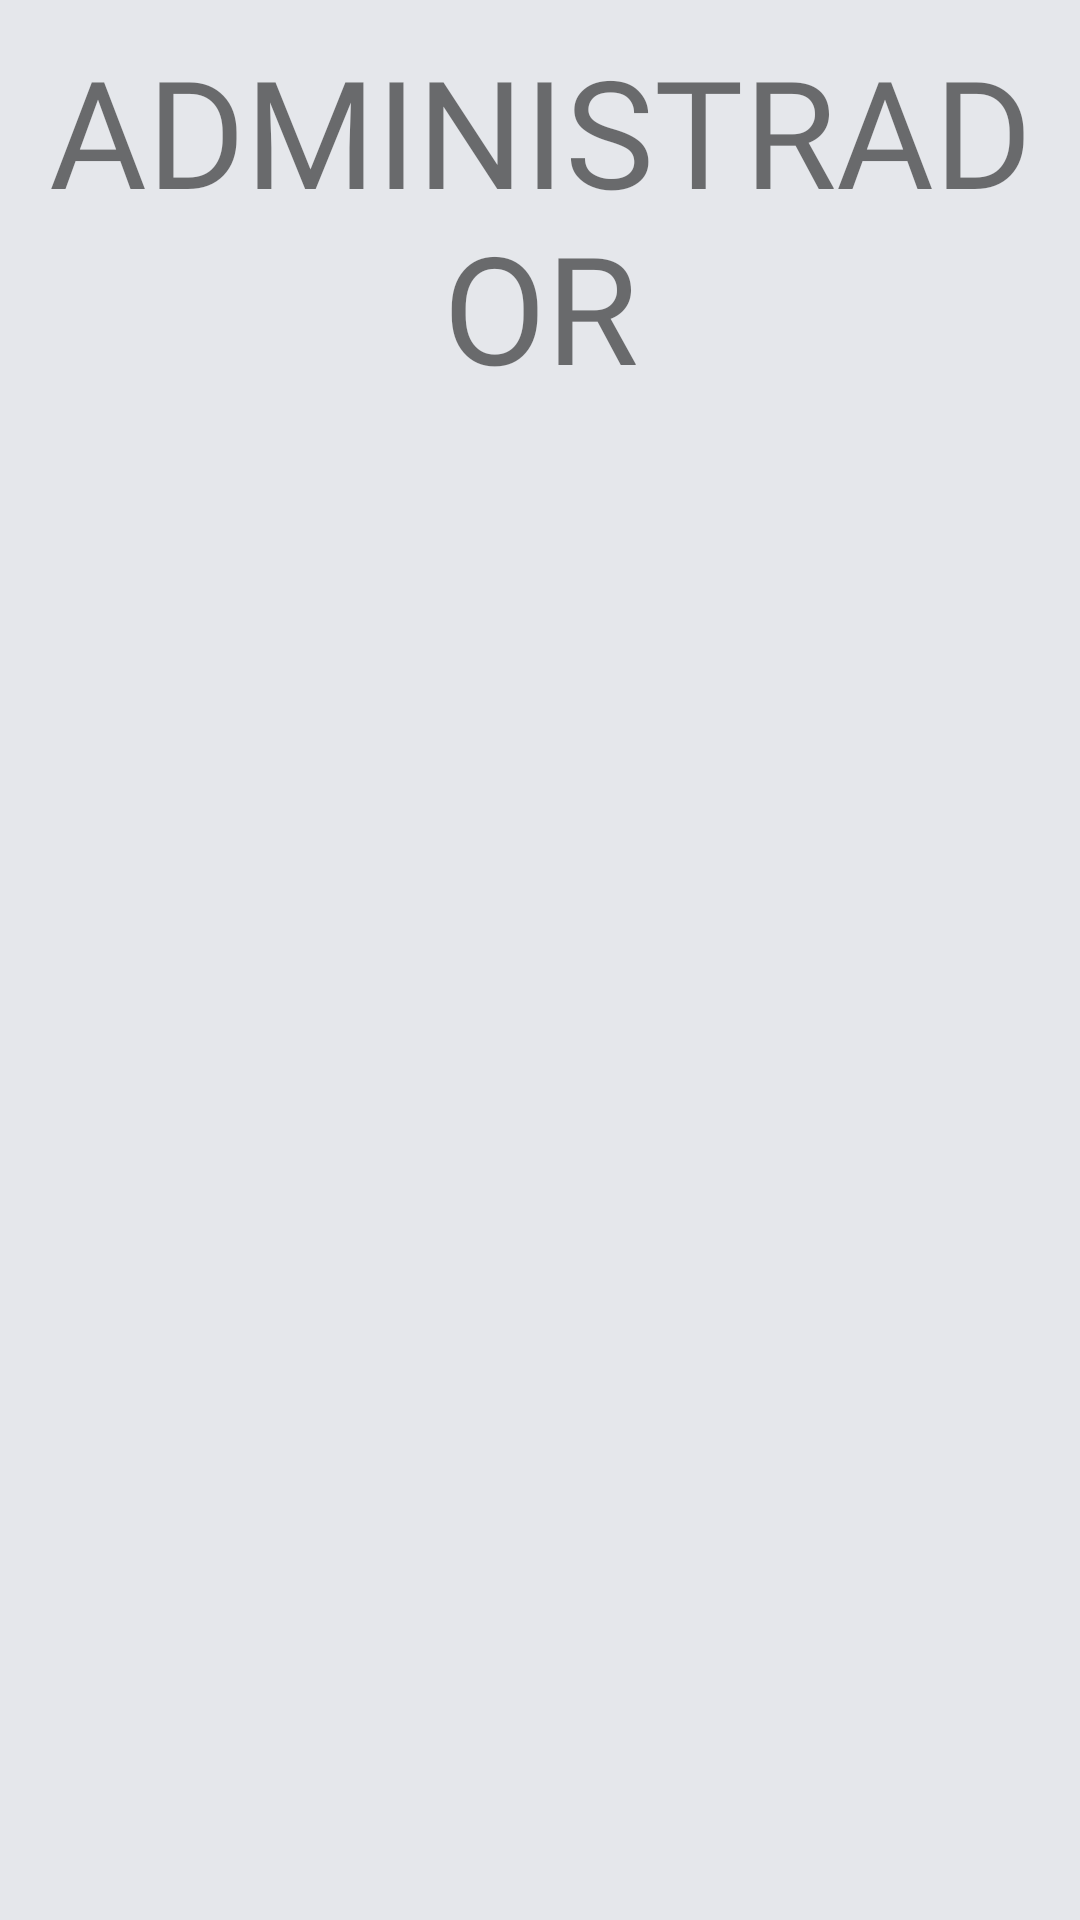

Produce the Android XML layout that renders to this screen, including the resource entries it uses.
<!-- AndroidManifest.xml: application theme Theme.EsteticaCaninaAdmin -->
<!-- res/layout/activity_main.xml -->
<?xml version="1.0" encoding="utf-8"?>
<androidx.constraintlayout.widget.ConstraintLayout xmlns:android="http://schemas.android.com/apk/res/android"
    xmlns:app="http://schemas.android.com/apk/res-auto"
    xmlns:tools="http://schemas.android.com/tools"
    android:layout_width="match_parent"
    android:layout_height="match_parent"
    android:background="@color/fondo"
    tools:context=".MainActivity">

    <ImageView
        android:id="@+id/imglogo"
        android:layout_width="0dp"
        android:layout_height="wrap_content"
        android:layout_marginStart="10dp"
        android:layout_marginTop="10dp"
        android:layout_marginEnd="10dp"
        android:src="@drawable/logo_nobackground"
        app:layout_constraintEnd_toEndOf="parent"
        app:layout_constraintStart_toStartOf="parent"
        app:layout_constraintTop_toTopOf="parent" />

    <TextView
        android:id="@+id/txtadmin"
        android:layout_width="0dp"
        android:layout_height="wrap_content"
        android:fontFamily="@font/bangers"
        android:text="ADMINISTRADOR"
        android:textAlignment="center"
        android:textSize="50dp"
        app:layout_constraintEnd_toEndOf="parent"
        app:layout_constraintStart_toStartOf="parent"
        app:layout_constraintTop_toBottomOf="@+id/imglogo" />

</androidx.constraintlayout.widget.ConstraintLayout>
<!-- resources referenced by this layout -->
<resources>
  <color name="fondo">#E5E7EB</color>
  <style name="Theme.EsteticaCaninaAdmin" parent="Theme.MaterialComponents.DayNight.NoActionBar">
          
          <item name="colorPrimary">@color/purple_500</item>
          <item name="colorPrimaryVariant">@color/purple_700</item>
          <item name="colorOnPrimary">@color/white</item>
          
          <item name="colorSecondary">@color/teal_200</item>
          <item name="colorSecondaryVariant">@color/teal_700</item>
          <item name="colorOnSecondary">@color/black</item>
          
          <item name="android:statusBarColor">?attr/colorPrimaryVariant</item>
          
  
      </style>
  <color name="purple_500">#FF6200EE</color>
  <color name="purple_700">#FF3700B3</color>
  <color name="white">#FFFFFFFF</color>
  <color name="teal_200">#FF03DAC5</color>
  <color name="teal_700">#FF018786</color>
  <color name="black">#FF000000</color>
</resources>
